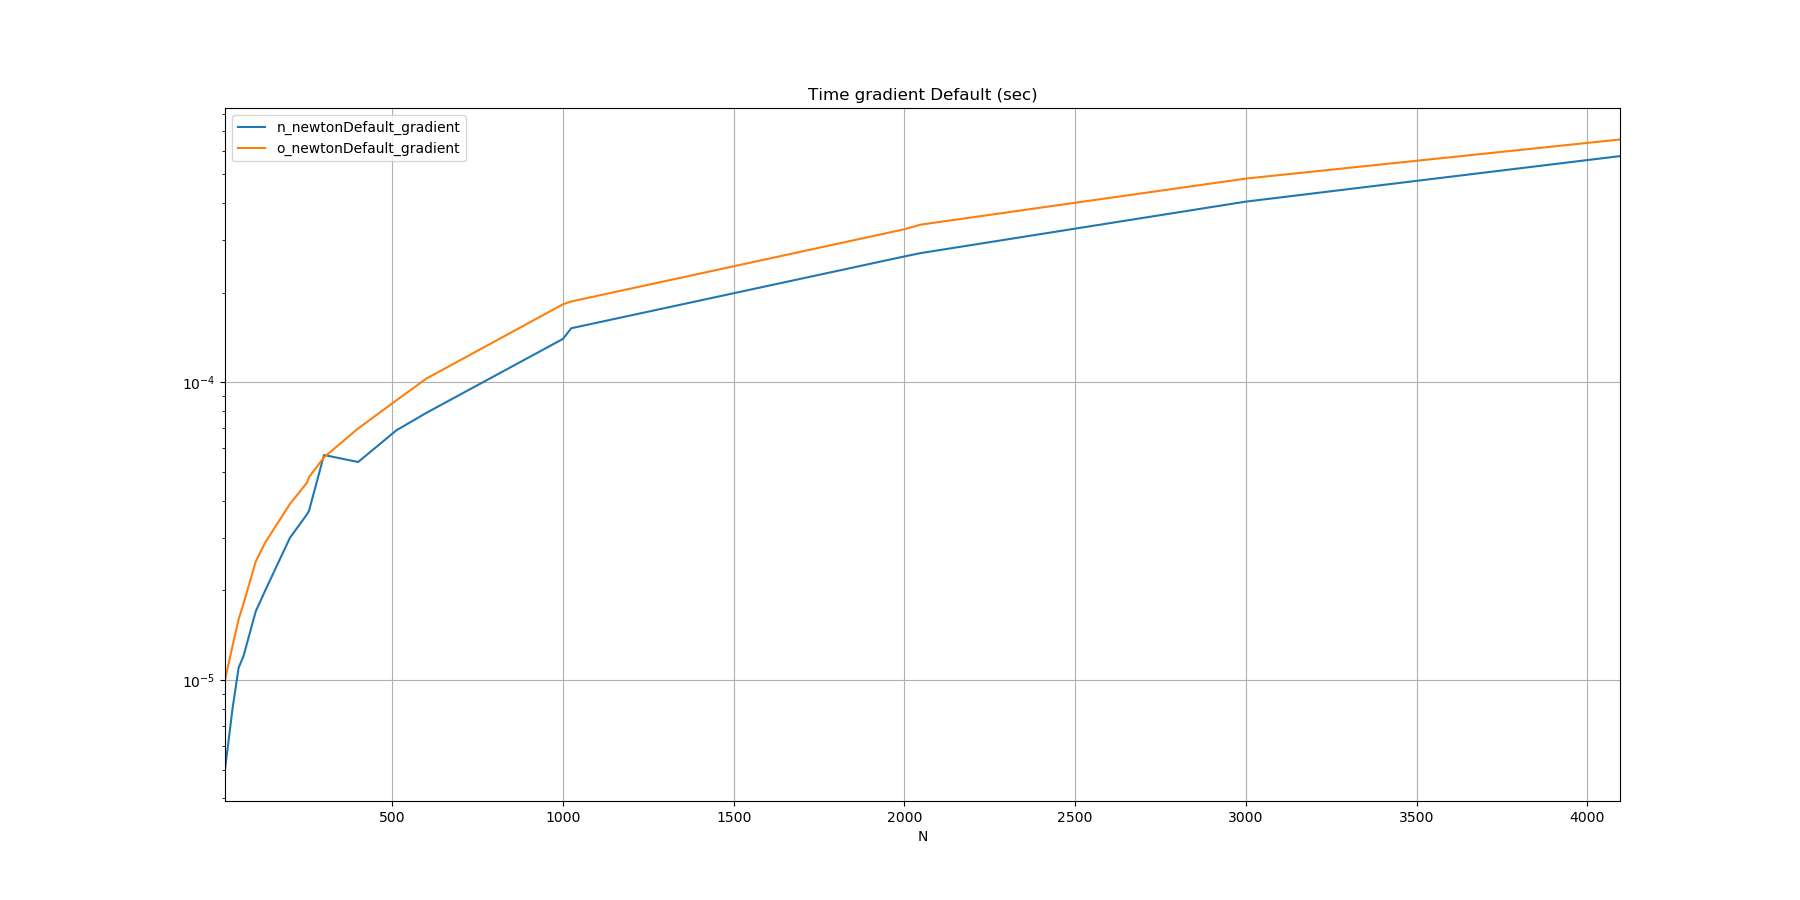

The data file committed next to this chart (first rows):
N, n_newtonDefault_gradient, o_newtonDefault_gradient
10, 0.000005, 0.000010
32, 0.000008, 0.000013
50, 0.000011, 0.000016
64, 0.000012, 0.000018
100, 0.000017, 0.000025
128, 0.000020, 0.000029
200, 0.000030, 0.000039
250, 0.000036, 0.000046
256, 0.000037, 0.000048
300, 0.000057, 0.000056
400, 0.000054, 0.000070
512, 0.000069, 0.000087
600, 0.000079, 0.000103
1000, 0.000140, 0.000183
1024, 0.000152, 0.000187
2000, 0.000265, 0.000327
2048, 0.000272, 0.000339
3000, 0.000405, 0.000484
4096, 0.000576, 0.000655
